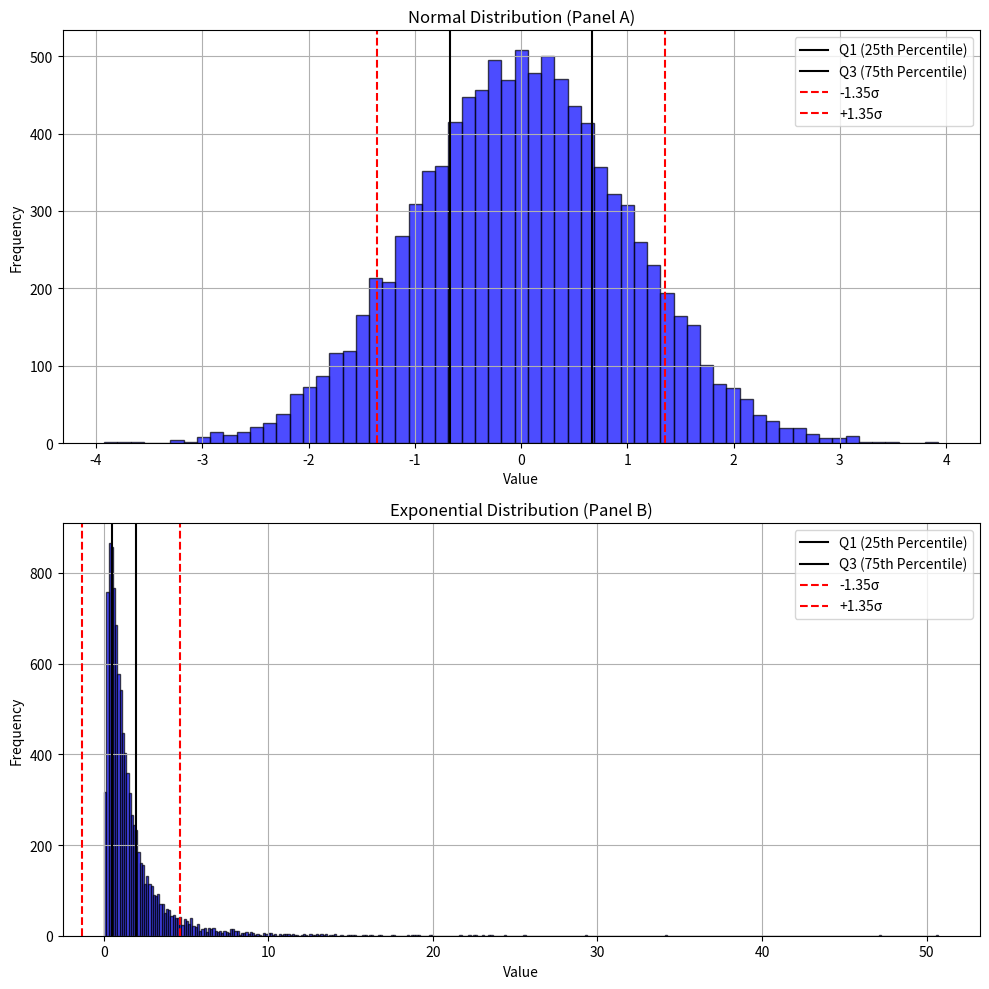

Write Python code to recreate this figure.
import numpy as np
import matplotlib.pyplot as plt

# plot histogram
def plot_histogram(data, title, panel):

    q1 = np.percentile(data, 25)
    q3 = np.percentile(data, 75)
    iqr = q3 - q1

    # calculate mean and standard deviation
    mean = np.mean(data)
    std = np.std(data)

    # Plot histogram
    plt.hist(data, bins='fd', alpha=0.7, color='blue', edgecolor='black') 
    plt.axvline(q1, color='black', linestyle='solid', label='Q1 (25th Percentile)')
    plt.axvline(q3, color='black', linestyle='solid', label='Q3 (75th Percentile)')
    plt.axvline(mean - 1.35 * std, color='red', linestyle='dashed', label='-1.35σ')
    plt.axvline(mean + 1.35 * std, color='red', linestyle='dashed', label='+1.35σ')
    plt.title(f"{title} (Panel {panel})")
    plt.xlabel('Value')
    plt.ylabel('Frequency')
    plt.legend()
    plt.grid(True)

    return iqr, std

np.random.seed(42)
normal_data = np.random.normal(loc=0, scale=1, size=10000)

# plot
plt.figure(figsize=(10, 10))
plt.subplot(2, 1, 1)
iqr_normal, std_normal = plot_histogram(normal_data, "Normal Distribution", "A")

exponential_data = np.exp(normal_data)

plt.subplot(2, 1, 2)
iqr_exponential, std_exponential = plot_histogram(exponential_data, "Exponential Distribution", "B")

plt.tight_layout()
plt.show()

# print results
print("Results for Normal Distribution:")
print(f"Standard Deviation (σ): {std_normal:.4f}")
print(f"Interquartile Range (IQR): {iqr_normal:.4f}")
print(f"IQR / σ ≈ {iqr_normal / std_normal:.4f}")

print("\nResults for Exponential Distribution:")
print(f"Standard Deviation (σ): {std_exponential:.4f}")
print(f"Interquartile Range (IQR): {iqr_exponential:.4f}")
print(f"IQR / σ ≈ {iqr_exponential / std_exponential:.4f}")